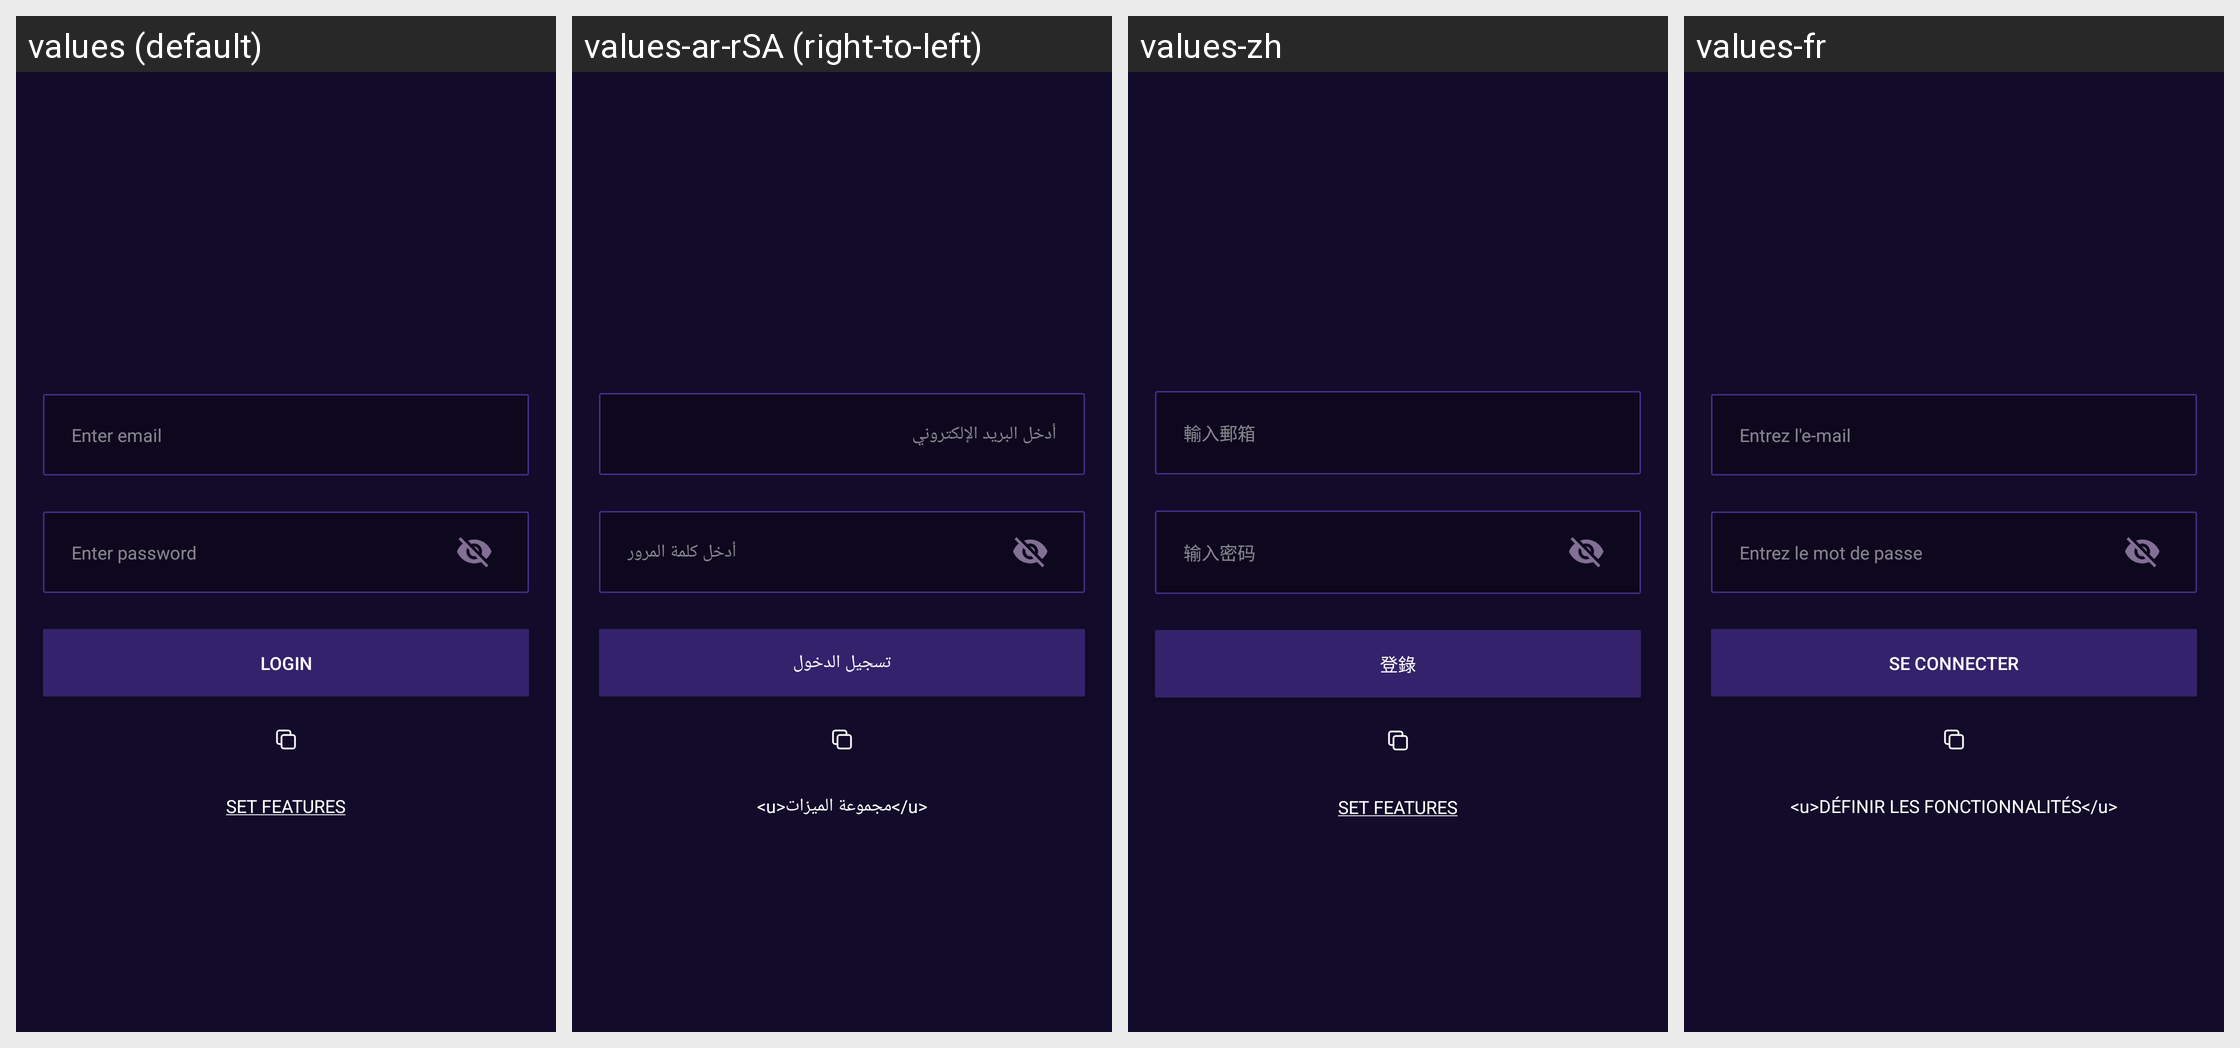

The same Android screen rendered under several of its app's locales, left to right. List the strings drawn on it with the default value and each locale's translation.
Android screen res/layout/fragment_login.xml rendered under 4 locales, left to right: values (default), values-ar-rSA (right-to-left), values-zh, values-fr. Device: Nexus 5 (rendered at 1080×1920; each locale shown at half size, 540×960, under a caption strip naming it); theme AppTheme.
Other locales in the repository, not shown: values-nl, values-zh-rCN.
Strings drawn on this screen, with the default value and each locale's value (text and hints the layout hard-codes, and strings that could not be matched under every locale, appear in the picture but are not listed):

hint_enter_email
  values: Enter email
  values-ar-rSA: أدخل البريد الإلكتروني
  values-zh: 輸入郵箱
  values-fr: Entrez l'e-mail

enter_password
  values: Enter password
  values-ar-rSA: أدخل كلمة المرور
  values-zh: 输入密码
  values-fr: Entrez le mot de passe

btn_text_login
  values: Login
  values-ar-rSA: تسجيل الدخول
  values-zh: 登錄
  values-fr: Se connecter

set_features
  values: SET FEATURES
  values-ar-rSA: <u>مجموعة الميزات</u>
  values-zh: SET FEATURES  [not translated; the default value is used]
  values-fr: <u>DÉFINIR LES FONCTIONNALITÉS</u>
